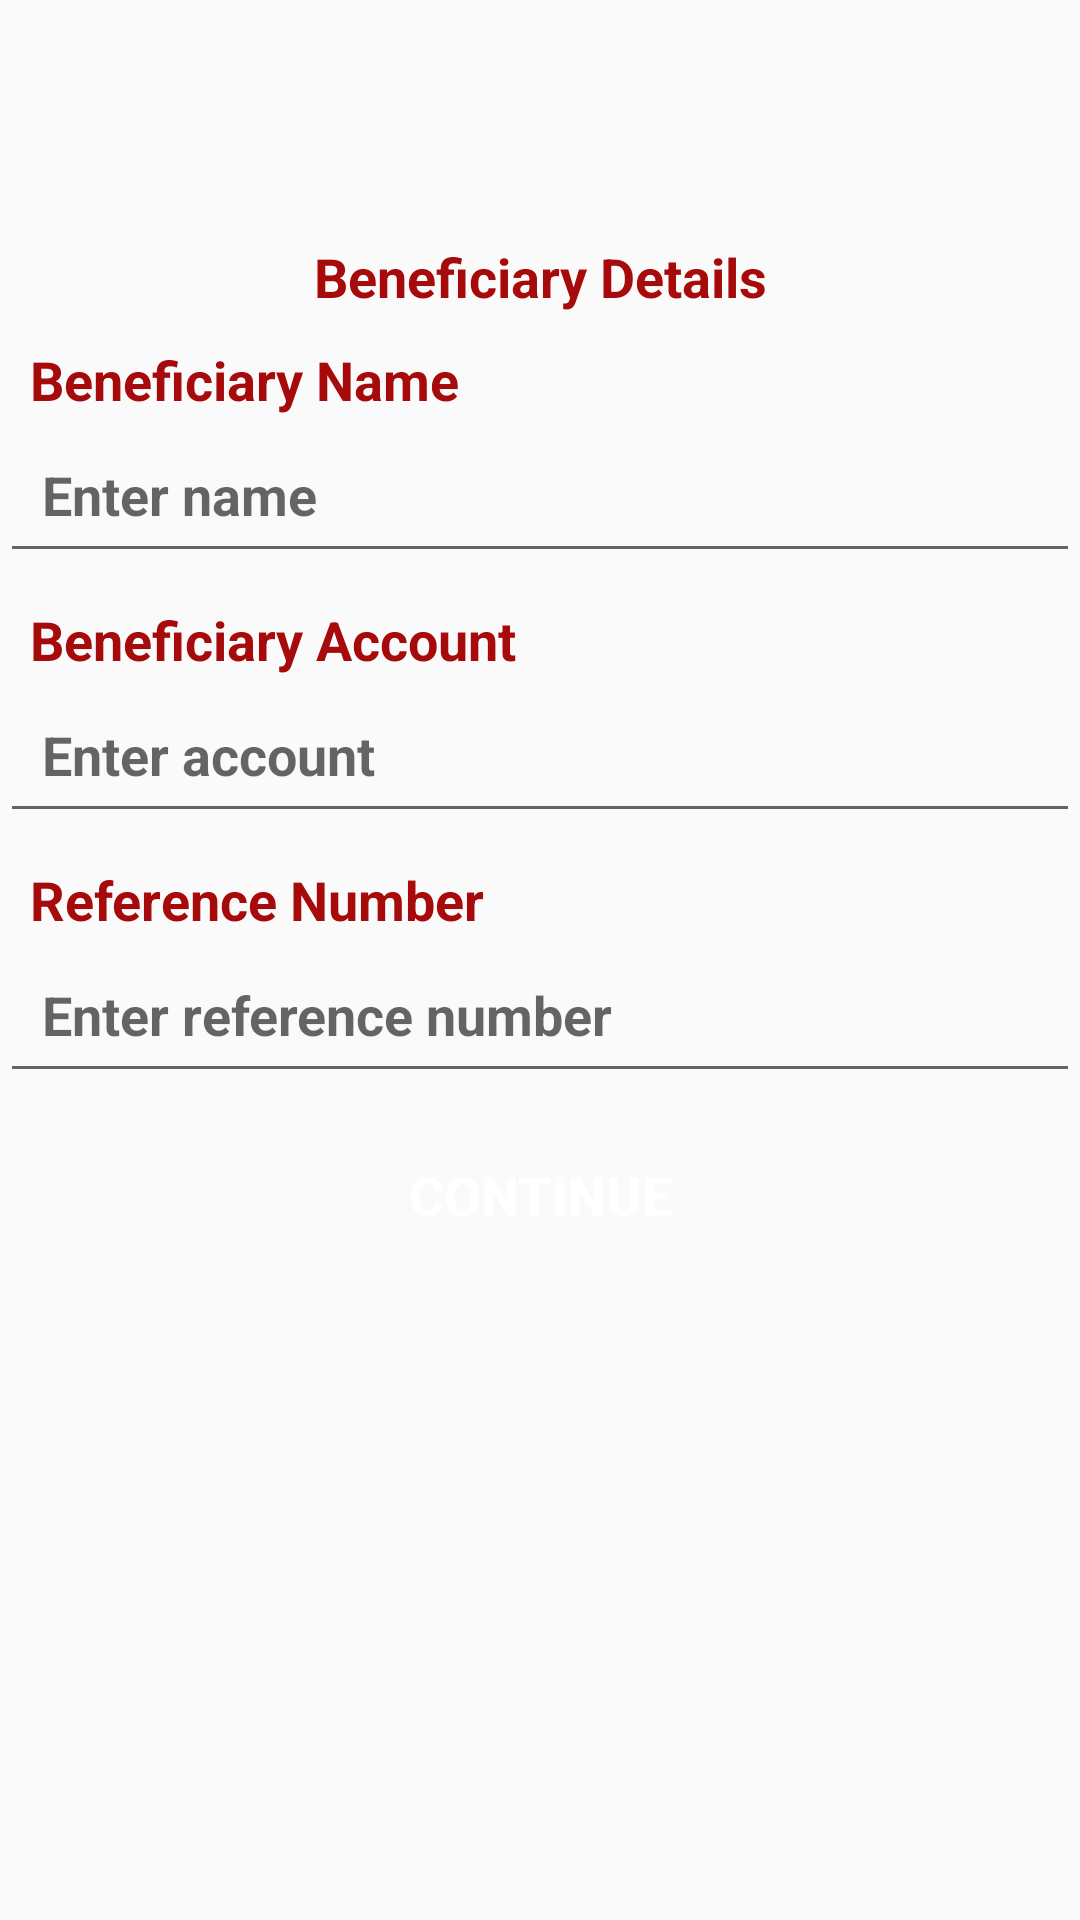

This screen was rendered from an Android layout file. Write that file and the resources it references.
<!-- AndroidManifest.xml: application theme Theme.DiceRoller -->
<!-- res/layout/fragment_internalpg2.xml -->
<?xml version="1.0" encoding="utf-8"?>
<LinearLayout
        xmlns:android="http://schemas.android.com/apk/res/android"
        xmlns:tools="http://schemas.android.com/tools"
        xmlns:app="http://schemas.android.com/apk/res-auto"
        android:layout_width="match_parent"
        android:layout_height="match_parent"
        tools:context=".swift.Swiftpg2Fragment"
        android:orientation="vertical">

        

        <ImageView
            android:id="@+id/imageView"
            android:layout_width="70dp"
            android:layout_height="70dp"
            app:srcCompat="@drawable/logo"
            tools:ignore="ContentDescription,MissingConstraints" />
        <TextView
            android:id="@+id/Beneficiary"
            android:layout_width="match_parent"
            android:layout_height="wrap_content"
            android:textSize="18sp"
            android:textStyle="bold"
            android:paddingLeft="10dp"
            android:paddingTop="10dp"
            android:paddingRight="10dp"
            android:paddingBottom="0dp"
            android:textColor="@color/equity"
            android:text="@string/beneficiary"
            android:gravity="center"/>

        <TextView
            android:id="@+id/txtBenName"
            android:layout_width="match_parent"
            android:layout_height="wrap_content"
            android:textSize="18sp"
            android:textStyle="bold"
            android:paddingLeft="10dp"
            android:paddingTop="10dp"
            android:paddingRight="10dp"
            android:paddingBottom="0dp"
            android:textColor="@color/equity"
            android:text="@string/benName"/>

        <EditText
            android:id="@+id/benName"
            android:textSize="18sp"
            android:textStyle="bold"
            android:layout_width="match_parent"
            android:layout_height="wrap_content"
            android:padding="14dp"
            android:hint="Enter name"/>



        <TextView
            android:id="@+id/txtbenAccount"
            android:layout_width="match_parent"
            android:layout_height="wrap_content"
            android:textSize="18sp"
            android:paddingLeft="10dp"
            android:paddingTop="10dp"
            android:paddingRight="10dp"
            android:paddingBottom="0dp"
            android:textStyle="bold"
            android:textColor="@color/equity"
            android:text ="Beneficiary Account" />


        <EditText
            android:id="@+id/benAccount"
            android:inputType="number"
            android:digits="0123456789"
            android:textSize="18sp"
            android:textStyle="bold"
            android:layout_width="match_parent"
            android:layout_height="wrap_content"
            android:padding="14dp"
            android:hint="Enter account"/>


        <TextView
            android:id="@+id/txtRefNo"
            android:layout_width="match_parent"
            android:layout_height="wrap_content"
            android:textSize="18sp"
            android:textStyle="bold"
            android:textColor="@color/equity"
            android:paddingLeft="10dp"
            android:paddingTop="10dp"
            android:paddingRight="10dp"
            android:paddingBottom="0dp"

            android:text="Reference Number"/>

        <EditText
            android:id="@+id/refNo"
            android:textSize="18sp"
            android:textStyle="bold"
            android:layout_width="match_parent"
            android:layout_height="wrap_content"
            android:padding="14dp"
            android:hint="Enter reference number"/>

        <Button
            android:id="@+id/btn"
            android:layout_width="match_parent"
            android:layout_height="wrap_content"
            android:text="@string/Continue"
            android:textSize="18sp"
            android:textStyle="bold"
            android:layout_margin="10dp"
            android:background="@drawable/rounded_button"
            android:textColor="@color/white"
            android:padding="10dp"
            />




    </LinearLayout>
<!-- resources referenced by this layout -->
<resources>
  <color name="equity">#A60A0A</color>
  <color name="white">#FFFFFFFF</color>
  <string name="Continue">Continue</string>
  <string name="benName">Beneficiary Name</string>
  <string name="beneficiary">Beneficiary Details</string>
  <style name="Theme.DiceRoller" parent="Theme.AppCompat.Light.DarkActionBar" />
</resources>
